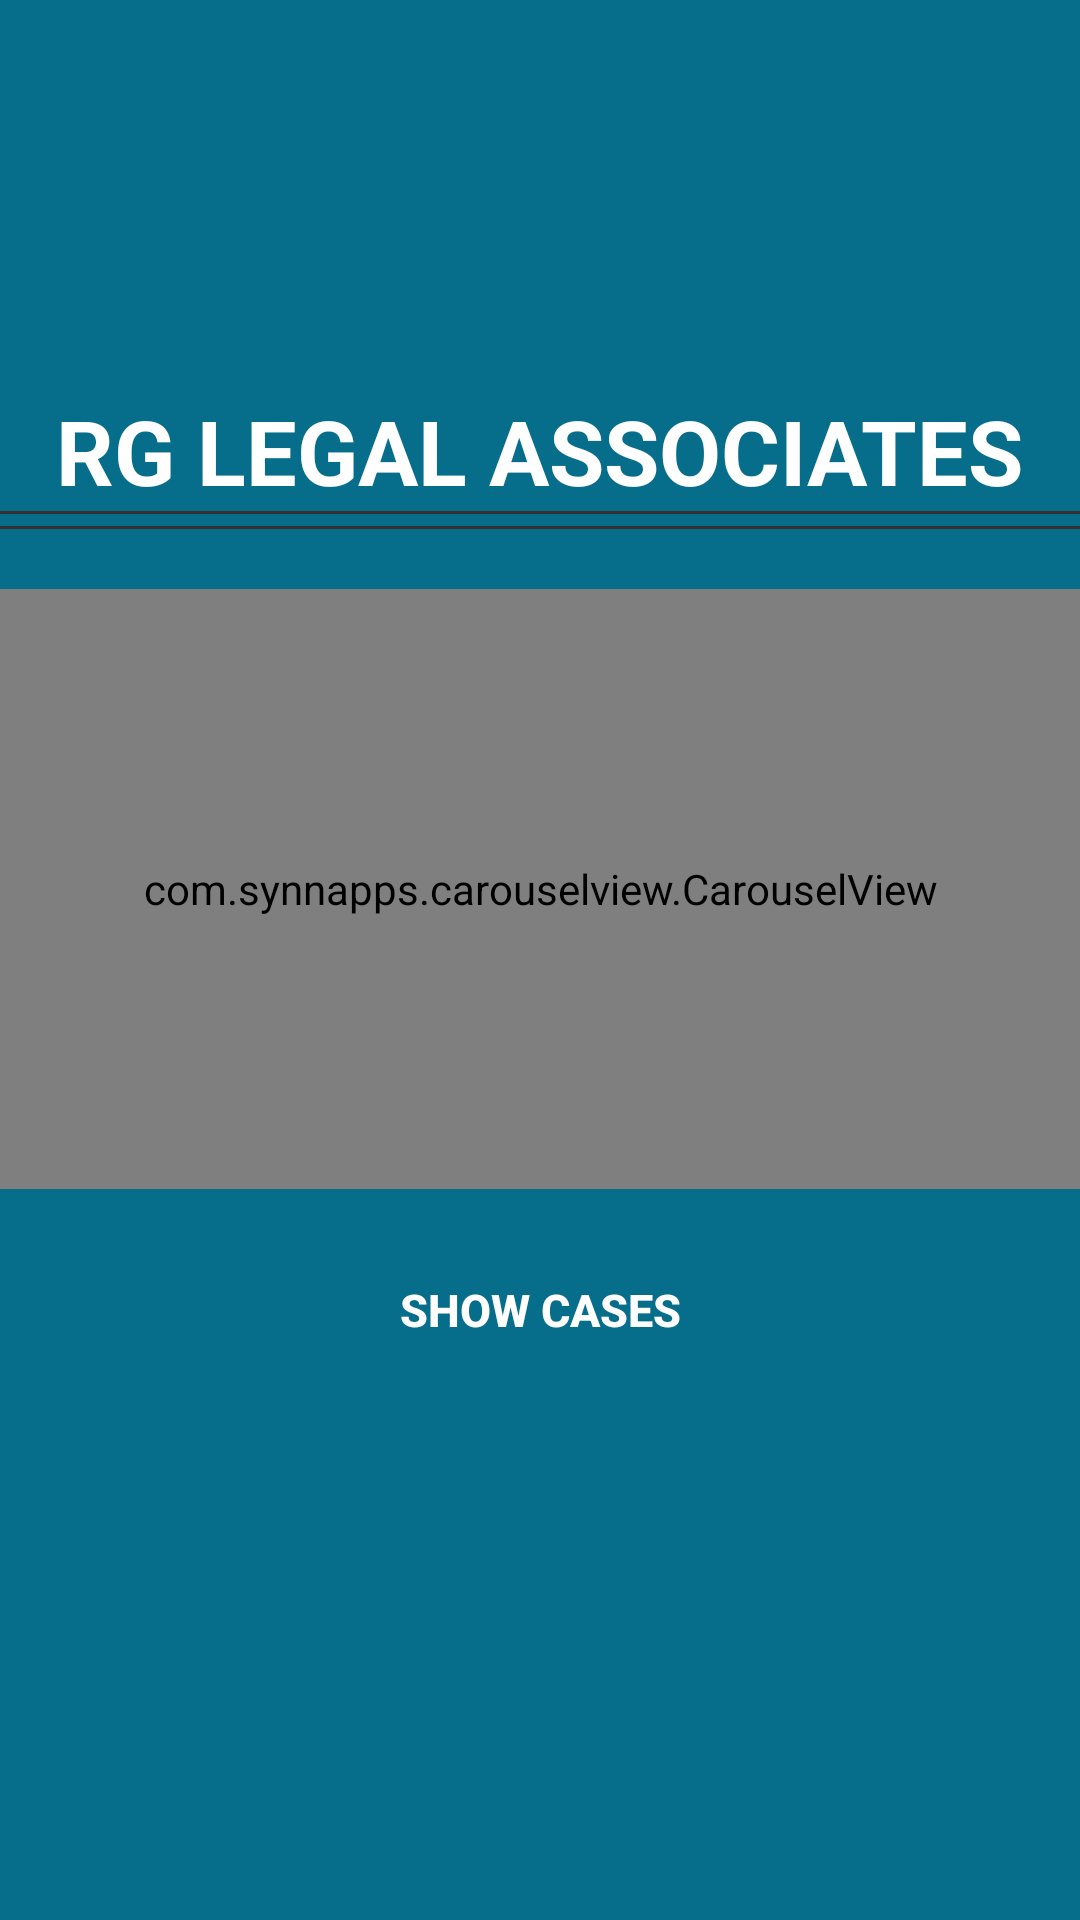

This screen was rendered from an Android layout file. Write that file and the resources it references.
<!-- AndroidManifest.xml: application theme Theme.RGASSOCIATES -->
<!-- res/layout/activity_user.xml -->
<?xml version="1.0" encoding="utf-8"?>
<FrameLayout xmlns:android="http://schemas.android.com/apk/res/android"
    xmlns:tools="http://schemas.android.com/tools"
    android:layout_width="match_parent"
    android:layout_height="match_parent"
    xmlns:app="http://schemas.android.com/apk/res-auto"
    android:background="@color/signupColor"

    tools:context=".user">

    <ScrollView
        android:layout_width="match_parent"
        android:layout_height="wrap_content"
        >
        <LinearLayout
            android:layout_width="fill_parent"
            android:layout_height="fill_parent"
            android:layout_marginTop="100dp"
            android:orientation="vertical" >
            <TextView
                android:layout_width="wrap_content"
                android:layout_height="wrap_content"
                android:id="@+id/text1"
                android:layout_centerHorizontal="true"
                android:text="RG LEGAL ASSOCIATES"
                android:textSize="30dp"
                android:textColor="#fff"
                android:paddingTop="20dp"
                android:layout_marginTop="10dp"
                android:textStyle="bold"
                android:layout_gravity="center"  />

            <View
                android:layout_width="match_parent"
                android:layout_height="1dp"
                android:background="#363131"
                android:id="@+id/vi"
                android:layout_below="@+id/text1"/>
            <View
                android:layout_width="match_parent"
                android:layout_height="1dp"
                android:background="#363131"
                android:layout_marginTop="4dp"
                android:id="@+id/vii"
                android:layout_below="@+id/vi"/>
            <com.synnapps.carouselview.CarouselView
                android:layout_width="match_parent"
                android:layout_height="200dp"
                app:slideInterval="3000"
                app:strokeWidth="1dp"

                android:layout_marginTop="20dp"
                android:id="@+id/machine1"
                />

























            <Button
                android:id="@+id/showccc"
                android:layout_width="match_parent"
                android:layout_height="wrap_content"
                android:layout_marginLeft="10dp"
                android:layout_marginTop="15dp"
                android:layout_marginRight="10dp"
                android:background="@drawable/round_button"
                android:clickable="true"
                android:elevation="10dp"
                android:focusable="true"
                android:padding="15dp"
                android:shadowColor="@android:color/transparent"
                android:text="show cases"
                android:textColor="#fff"
                android:textSize="15dp"
                android:textStyle="bold" />
        </LinearLayout>

    </ScrollView>

</FrameLayout>
<!-- resources referenced by this layout -->
<resources>
  <color name="signupColor">#066e8a</color>
  <style name="Theme.RGASSOCIATES" parent="Theme.MaterialComponents.DayNight.DarkActionBar">
          
          <item name="colorPrimary">@color/purple_500</item>
          <item name="colorPrimaryVariant">@color/purple_700</item>
          <item name="colorOnPrimary">@color/white</item>
          
          <item name="colorSecondary">@color/teal_200</item>
          <item name="colorSecondaryVariant">@color/teal_700</item>
          <item name="colorOnSecondary">@color/black</item>
          
          <item name="android:statusBarColor" tools:targetApi="l">?attr/colorPrimaryVariant</item>
          
      </style>
  <color name="purple_500">#FF6200EE</color>
  <color name="purple_700">#FF3700B3</color>
  <color name="white">#FFFFFFFF</color>
  <color name="teal_200">#FF03DAC5</color>
  <color name="teal_700">#FF018786</color>
  <color name="black">#FF000000</color>
</resources>
